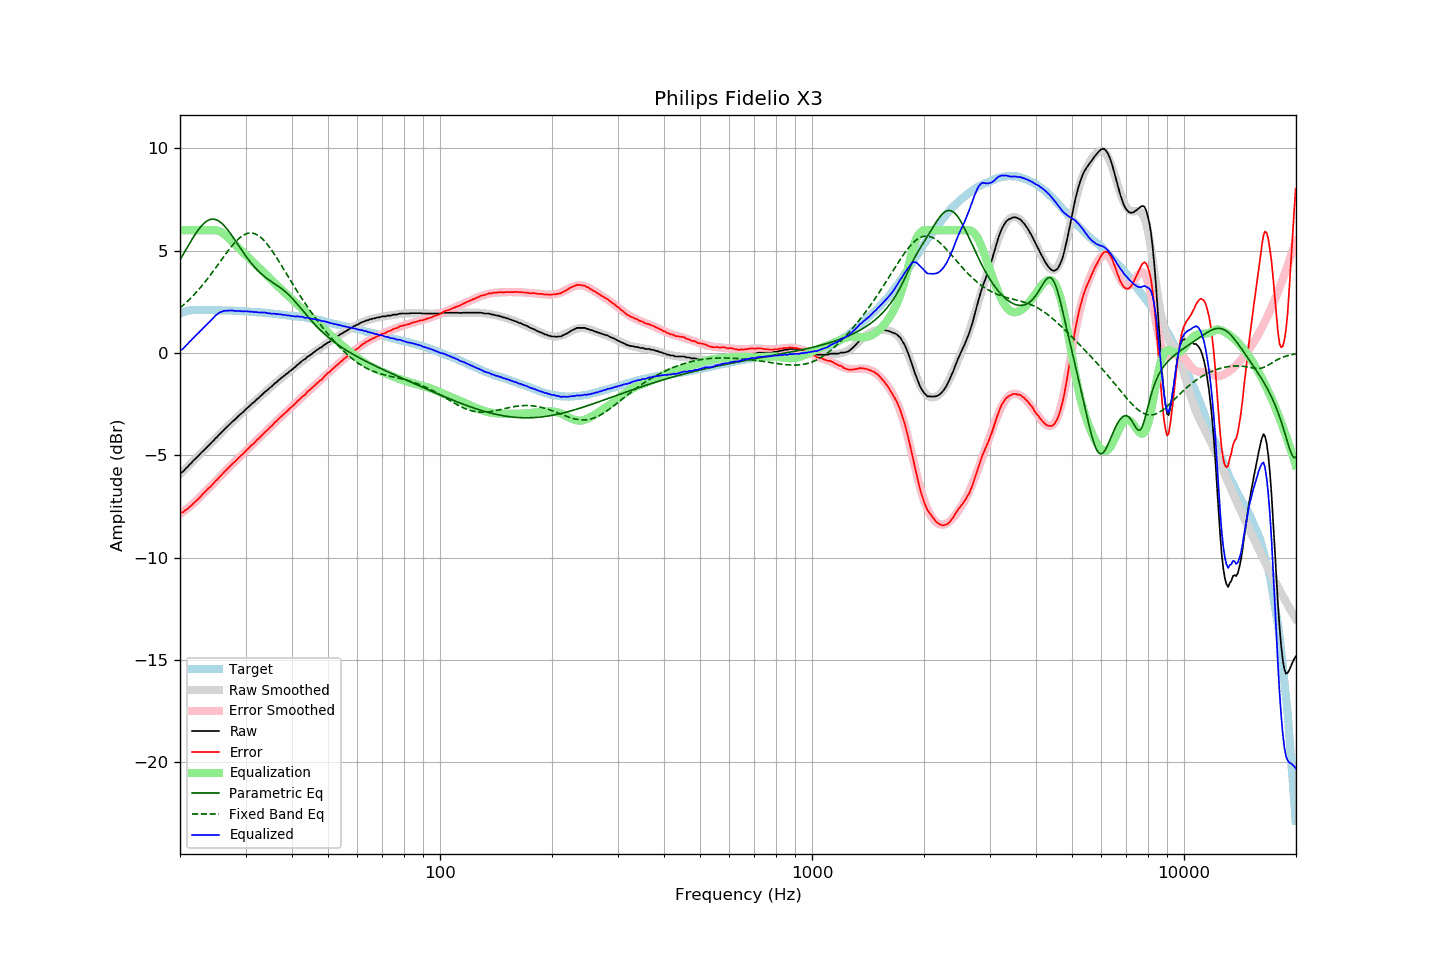

The file beside this chart, header and first rows:
frequency, raw, error, smoothed, error_smoothed, equalization, parametric_eq, fixed_band_eq, equalized_raw, equalized_smoothed, target
20.00, -5.88, -7.81, -5.92, -7.86, 6.00, 4.55, 2.20, 0.12, 0.08, 1.93
20.20, -5.83, -7.79, -5.84, -7.81, 6.00, 4.69, 2.27, 0.17, 0.16, 1.96
20.40, -5.79, -7.78, -5.76, -7.75, 6.00, 4.82, 2.34, 0.21, 0.24, 1.99
20.61, -5.70, -7.70, -5.68, -7.69, 6.00, 4.96, 2.41, 0.30, 0.32, 2.00
20.81, -5.61, -7.65, -5.61, -7.63, 6.00, 5.09, 2.48, 0.39, 0.39, 2.04
21.02, -5.54, -7.61, -5.53, -7.57, 6.00, 5.23, 2.55, 0.46, 0.47, 2.06
21.23, -5.44, -7.52, -5.45, -7.51, 6.00, 5.36, 2.63, 0.56, 0.55, 2.07
21.44, -5.38, -7.47, -5.37, -7.44, 6.00, 5.49, 2.71, 0.62, 0.63, 2.08
21.66, -5.29, -7.38, -5.29, -7.37, 6.00, 5.62, 2.79, 0.71, 0.71, 2.09
21.87, -5.21, -7.31, -5.22, -7.30, 6.00, 5.74, 2.87, 0.79, 0.78, 2.09
22.09, -5.13, -7.24, -5.14, -7.23, 6.00, 5.86, 2.95, 0.87, 0.86, 2.10
22.31, -5.05, -7.16, -5.06, -7.16, 6.00, 5.97, 3.04, 0.95, 0.94, 2.10
22.54, -4.98, -7.09, -4.98, -7.08, 6.00, 6.08, 3.13, 1.02, 1.02, 2.10
22.76, -4.89, -7.00, -4.90, -7.00, 6.00, 6.18, 3.22, 1.11, 1.10, 2.10
22.99, -4.81, -6.91, -4.82, -6.92, 6.00, 6.26, 3.32, 1.19, 1.18, 2.09
23.22, -4.74, -6.84, -4.74, -6.84, 6.00, 6.34, 3.41, 1.26, 1.26, 2.09
23.45, -4.66, -6.75, -4.66, -6.76, 6.00, 6.41, 3.51, 1.34, 1.34, 2.09
23.69, -4.58, -6.67, -4.58, -6.68, 6.00, 6.46, 3.61, 1.42, 1.42, 2.09
23.92, -4.50, -6.59, -4.50, -6.60, 6.00, 6.50, 3.71, 1.50, 1.50, 2.09
24.16, -4.43, -6.53, -4.42, -6.52, 6.00, 6.53, 3.82, 1.57, 1.58, 2.10
24.40, -4.34, -6.44, -4.34, -6.44, 6.00, 6.54, 3.92, 1.66, 1.66, 2.10
24.65, -4.27, -6.36, -4.26, -6.35, 6.00, 6.54, 4.03, 1.73, 1.74, 2.09
24.89, -4.17, -6.26, -4.18, -6.27, 6.00, 6.52, 4.14, 1.83, 1.82, 2.09
25.14, -4.11, -6.20, -4.10, -6.19, 5.99, 6.49, 4.25, 1.88, 1.89, 2.09
25.39, -4.02, -6.11, -4.02, -6.11, 5.97, 6.45, 4.36, 1.94, 1.94, 2.09
25.65, -3.94, -6.03, -3.94, -6.03, 5.93, 6.40, 4.47, 1.99, 1.99, 2.09
25.91, -3.87, -5.94, -3.87, -5.95, 5.88, 6.33, 4.58, 2.02, 2.02, 2.08
26.16, -3.78, -5.86, -3.79, -5.87, 5.83, 6.26, 4.68, 2.05, 2.04, 2.08
26.43, -3.71, -5.78, -3.71, -5.79, 5.77, 6.17, 4.79, 2.06, 2.06, 2.08
26.69, -3.63, -5.71, -3.63, -5.71, 5.70, 6.08, 4.90, 2.07, 2.07, 2.07
26.96, -3.55, -5.63, -3.56, -5.63, 5.63, 5.98, 5.00, 2.07, 2.07, 2.07
27.23, -3.47, -5.55, -3.48, -5.55, 5.55, 5.88, 5.11, 2.07, 2.07, 2.07
27.50, -3.39, -5.47, -3.40, -5.47, 5.47, 5.77, 5.20, 2.08, 2.07, 2.07
27.77, -3.32, -5.39, -3.33, -5.39, 5.39, 5.65, 5.30, 2.07, 2.06, 2.06
28.05, -3.26, -5.32, -3.26, -5.32, 5.32, 5.54, 5.39, 2.05, 2.06, 2.06
28.33, -3.19, -5.24, -3.18, -5.24, 5.24, 5.42, 5.47, 2.05, 2.06, 2.05
28.62, -3.12, -5.16, -3.11, -5.16, 5.16, 5.30, 5.55, 2.05, 2.05, 2.05
28.90, -3.03, -5.08, -3.04, -5.09, 5.09, 5.19, 5.62, 2.06, 2.05, 2.05
29.19, -2.97, -5.01, -2.97, -5.01, 5.01, 5.07, 5.68, 2.04, 2.05, 2.04
29.48, -2.90, -4.95, -2.90, -4.94, 4.94, 4.95, 5.74, 2.03, 2.04, 2.05
29.78, -2.82, -4.86, -2.82, -4.86, 4.86, 4.84, 5.78, 2.03, 2.04, 2.04
30.08, -2.75, -4.78, -2.75, -4.78, 4.78, 4.73, 5.82, 2.04, 2.03, 2.04
30.38, -2.67, -4.70, -2.68, -4.71, 4.71, 4.62, 5.84, 2.03, 2.03, 2.02
30.68, -2.61, -4.64, -2.61, -4.63, 4.63, 4.52, 5.86, 2.02, 2.02, 2.02
30.99, -2.53, -4.55, -2.54, -4.55, 4.55, 4.42, 5.86, 2.02, 2.02, 2.01
31.30, -2.46, -4.48, -2.47, -4.48, 4.48, 4.33, 5.85, 2.01, 2.01, 2.01
31.61, -2.40, -4.41, -2.39, -4.40, 4.40, 4.23, 5.84, 2.00, 2.01, 2.01
31.93, -2.32, -4.32, -2.32, -4.32, 4.32, 4.15, 5.81, 2.00, 2.00, 2.00
32.24, -2.25, -4.24, -2.25, -4.25, 4.25, 4.06, 5.77, 1.99, 1.99, 1.99
32.57, -2.19, -4.18, -2.18, -4.17, 4.17, 3.98, 5.72, 1.98, 1.99, 1.99
32.89, -2.11, -4.10, -2.11, -4.09, 4.09, 3.91, 5.66, 1.98, 1.98, 1.98
33.22, -2.04, -4.02, -2.04, -4.02, 4.02, 3.84, 5.59, 1.97, 1.97, 1.97
33.55, -1.96, -3.93, -1.97, -3.94, 3.94, 3.77, 5.52, 1.98, 1.97, 1.97
33.89, -1.89, -3.85, -1.90, -3.86, 3.86, 3.71, 5.43, 1.97, 1.96, 1.96
34.23, -1.83, -3.79, -1.83, -3.79, 3.79, 3.65, 5.34, 1.95, 1.95, 1.96
34.57, -1.77, -3.72, -1.77, -3.71, 3.71, 3.59, 5.24, 1.94, 1.94, 1.95
34.92, -1.69, -3.63, -1.70, -3.63, 3.63, 3.53, 5.14, 1.94, 1.94, 1.93
35.27, -1.64, -3.58, -1.63, -3.56, 3.56, 3.48, 5.03, 1.91, 1.93, 1.93
35.62, -1.56, -3.48, -1.56, -3.48, 3.48, 3.43, 4.91, 1.92, 1.92, 1.92
35.97, -1.48, -3.39, -1.49, -3.41, 3.41, 3.37, 4.79, 1.92, 1.91, 1.91
... 635 more rows
